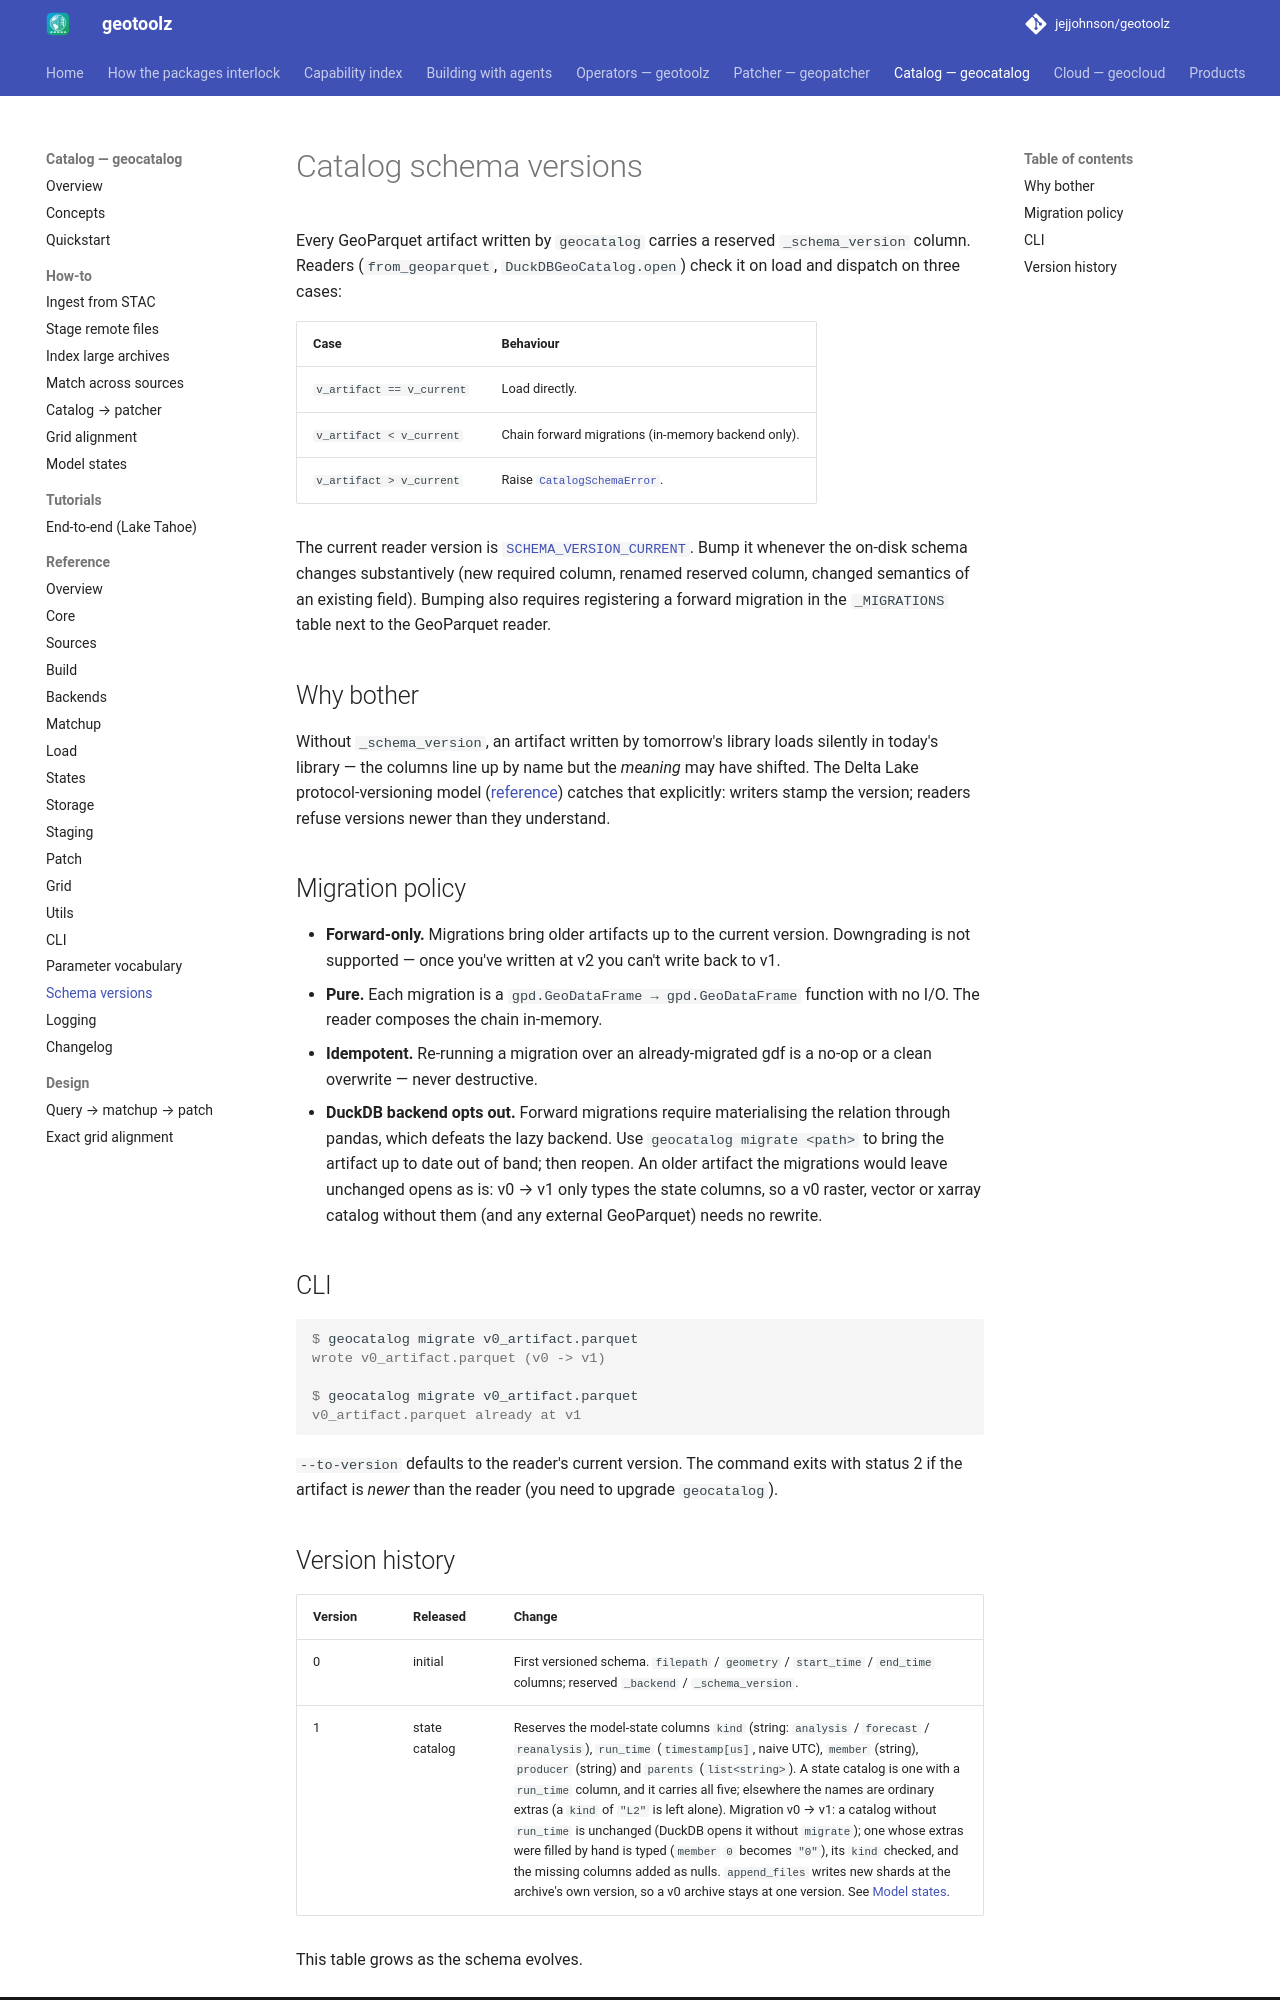

repository: jejjohnson/geotoolz · page: catalog/schema-versions/index.html · generator: mkdocs

# Catalog schema versions

Every GeoParquet artifact written by `geocatalog` carries a reserved
`_schema_version` column. Readers (`from_geoparquet`, `DuckDBGeoCatalog.open`)
check it on load and dispatch on three cases:

| Case                         | Behaviour                                              |
| ---------------------------- | ------------------------------------------------------ |
| `v_artifact == v_current`    | Load directly.                                         |
| `v_artifact <  v_current`    | Chain forward migrations (in-memory backend only).     |
| `v_artifact >  v_current`    | Raise [`CatalogSchemaError`][geocatalog.backends.CatalogSchemaError]. |

The current reader version is
[`SCHEMA_VERSION_CURRENT`][geocatalog.storage.SCHEMA_VERSION_CURRENT]. Bump it
whenever the on-disk schema changes substantively (new required column,
renamed reserved column, changed semantics of an existing field).
Bumping also requires registering a forward migration in
the `_MIGRATIONS` table next to the GeoParquet reader.

## Why bother

Without `_schema_version`, an artifact written by tomorrow's library
loads silently in today's library — the columns line up by name but the
*meaning* may have shifted. The Delta Lake protocol-versioning model
([reference](https://github.com/delta-io/delta/blob/master/PROTOCOL.md#protocol))
catches that explicitly: writers stamp the version; readers refuse
versions newer than they understand.

## Migration policy

* **Forward-only.** Migrations bring older artifacts up to the current
  version. Downgrading is not supported — once you've written at v2 you
  can't write back to v1.
* **Pure.** Each migration is a `gpd.GeoDataFrame → gpd.GeoDataFrame`
  function with no I/O. The reader composes the chain in-memory.
* **Idempotent.** Re-running a migration over an already-migrated gdf
  is a no-op or a clean overwrite — never destructive.
* **DuckDB backend opts out.** Forward migrations require materialising
  the relation through pandas, which defeats the lazy backend. Use
  `geocatalog migrate <path>` to bring the artifact up to date out of
  band; then reopen.
  An older artifact the migrations would leave unchanged opens as is:
  v0 → v1 only types the state columns, so a v0 raster, vector or xarray
  catalog without them (and any external GeoParquet) needs no rewrite.

## CLI

```console
$ geocatalog migrate v0_artifact.parquet
wrote v0_artifact.parquet (v0 -> v1)

$ geocatalog migrate v0_artifact.parquet
v0_artifact.parquet already at v1
```

`--to-version` defaults to the reader's current version. The command
exits with status 2 if the artifact is *newer* than the reader (you
need to upgrade `geocatalog`).
